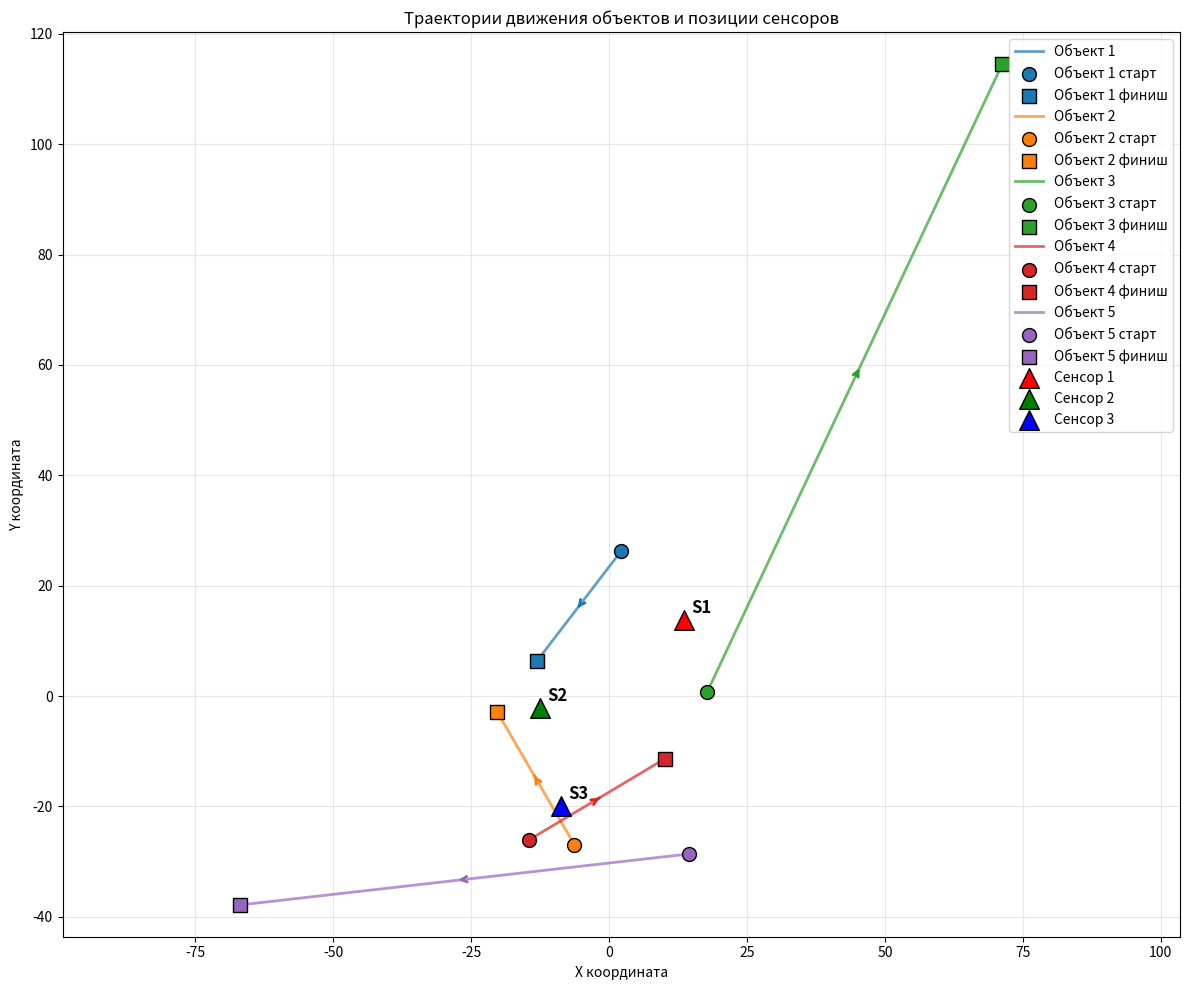
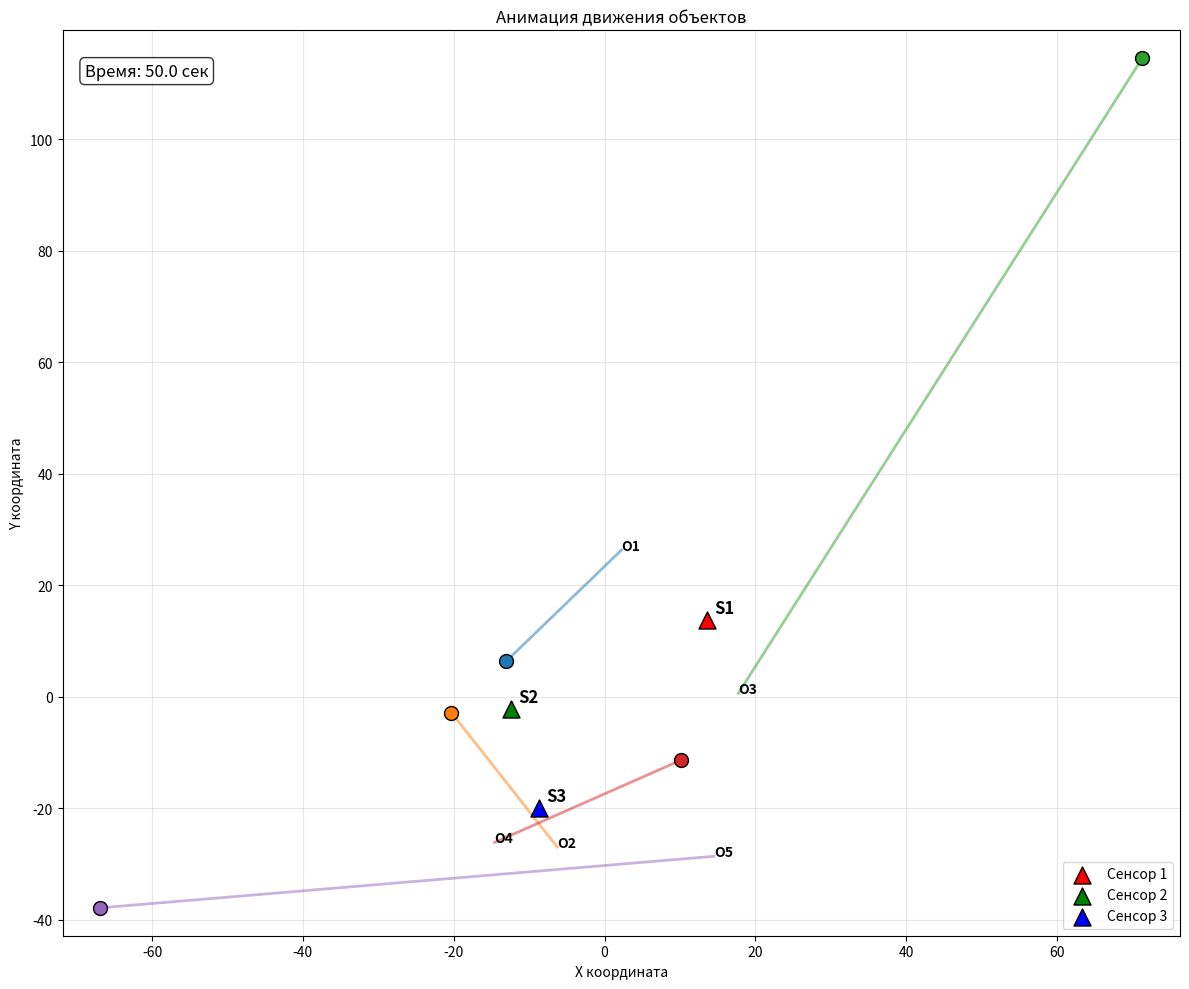

The script that saved these images, in order:
import numpy as np
import matplotlib.colors as mcolors
import os
import random
import math
import matplotlib.pyplot as plt

from matplotlib.animation import FuncAnimation, PillowWriter
from dataclasses import dataclass
from typing import List, Dict, Tuple


@dataclass
class target:
    id: int
    initial_position: Tuple[float, float]
    velocity: Tuple[float, float]  # (vx, vy)


@dataclass
class Sensor:
    id: int
    position: Tuple[float, float]


class Simulation:
    def __init__(
        self,
        duration: float,
        time_step: float = 1.0,
        output_dir: str = "simulation_results",
    ):
        self.duration = duration
        self.time_step = time_step
        self.sensors: List[Sensor] = []
        self.targets: List[target] = []
        self.simulation_data: Dict = {}
        self.output_dir = output_dir
        os.makedirs(self.output_dir, exist_ok=True)

    def add_sensor(self, sensor_id: int, position: Tuple[float, float]):
        """Добавить сенсор в симуляцию"""
        self.sensors.append(Sensor(sensor_id, position))

    def add_target(
        self,
        obj_id: int,
        initial_position: Tuple[float, float],
        velocity: Tuple[float, float],
    ):
        """Добавить объект в симуляцию"""
        self.targets.append(target(obj_id, initial_position, velocity))

    def add_uniform_target(self, obj_id: int, area_size: float = 50):
        """Добавить объект со случайными параметрами"""
        # Случайная начальная позиция
        initial_x = random.uniform(-area_size, area_size)
        initial_y = random.uniform(-area_size, area_size)

        # Случайная скорость
        speed = random.uniform(0.5, 3.0)
        angle = random.uniform(0, 2 * math.pi)
        vx = speed * math.cos(angle)
        vy = speed * math.sin(angle)

        self.targets.append(target(obj_id, (initial_x, initial_y), (vx, vy)))
        return (initial_x, initial_y), (vx, vy)

    def add_uniform_sensor(self, sensor_id: int, area_size: float = 50):
        """Добавить сенсор со случайной позицией"""
        pos_x = random.uniform(-area_size, area_size)
        pos_y = random.uniform(-area_size, area_size)

        self.sensors.append(Sensor(sensor_id, (pos_x, pos_y)))
        return (pos_x, pos_y)

    def calculate_distance(
        self, pos1: Tuple[float, float], pos2: Tuple[float, float]
    ) -> float:
        """Вычислить евклидово расстояние между двумя точками"""
        return math.sqrt((pos1[0] - pos2[0]) ** 2 + (pos1[1] - pos2[1]) ** 2)

    def get_target_position(self, obj: target, time: float) -> Tuple[float, float]:
        """Получить позицию объекта в заданный момент времени"""
        x = obj.initial_position[0] + obj.velocity[0] * time
        y = obj.initial_position[1] + obj.velocity[1] * time
        return (x, y)

    def run_simulation(self):
        """Запустить симуляцию - теперь только сохраняем базовую информацию"""
        time_points = np.arange(0, self.duration + self.time_step, self.time_step)

        # Сохраняем только временные точки и базовую информацию
        self.simulation_data = {
            "time_points": time_points,
            "sensors": {sensor.id: sensor for sensor in self.sensors},
            "targets": {target.id: target for target in self.targets},
        }

    def get_distance(self, sensor_id: int, target_id: int, time: float) -> float:
        """Получить расстояние от сенсора до объекта в заданный момент времени (вычисляется на лету)"""
        if time < 0 or time > self.duration:
            raise ValueError(
                f"Время {time} вне диапазона симуляции [0, {self.duration}]"
            )

        sensor = self.simulation_data["sensors"][sensor_id]
        target_obj = self.simulation_data["targets"][target_id]

        target_pos = self.get_target_position(target_obj, time)
        distance = self.calculate_distance(sensor.position, target_pos)

        return distance

    def get_target_position_at_time(
        self, target_id: int, time: float
    ) -> Tuple[float, float]:
        """Получить координаты объекта в заданный момент времени (вычисляется на лету)"""
        if time < 0 or time > self.duration:
            raise ValueError(
                f"Время {time} вне диапазона симуляции [0, {self.duration}]"
            )

        target_obj = self.simulation_data["targets"][target_id]
        return self.get_target_position(target_obj, time)

    def print_distances_at_time(self, time: float):
        """Вывести все расстояния в конкретный момент времени"""
        print(f"\n=== Расстояния в момент времени t={time} секунд ===")
        for sensor in self.sensors:
            for obj in self.targets:
                distance = self.get_distance(sensor.id, obj.id, time)
                obj_pos = self.get_target_position_at_time(obj.id, time)
                print(f"Сенсор {sensor.id} -> Объект {obj.id}: {distance:.2f} единиц")
                print(
                    f"  Позиция объекта {obj.id}: ({obj_pos[0]:.1f}, {obj_pos[1]:.1f})"
                )

    def print_multiple_times(self, times: List[float]):
        """Вывести расстояния для нескольких моментов времени"""
        for time in times:
            self.print_distances_at_time(time)

    def plot_trajectories(self, save_file: bool = True):
        """Визуализировать траектории движения объектов и позиции сенсоров"""
        plt.figure(figsize=(12, 10))

        # Цвета для объектов и сенсоров
        obj_colors = list(mcolors.TABLEAU_COLORS.keys())
        sensor_colors = ["red", "green", "blue", "purple", "orange", "brown"]

        # Рисуем траектории объектов
        for i, obj in enumerate(self.targets):
            color = obj_colors[i % len(obj_colors)]

            # Вычисляем позиции на лету для построения траекторий
            positions = [
                self.get_target_position(obj, t)
                for t in self.simulation_data["time_points"]
            ]
            x_vals = [p[0] for p in positions]
            y_vals = [p[1] for p in positions]

            plt.plot(
                x_vals,
                y_vals,
                color=color,
                linewidth=2,
                label=f"Объект {obj.id}",
                alpha=0.7,
            )

            # Начальная и конечная точки
            plt.scatter(
                x_vals[0],
                y_vals[0],
                color=color,
                s=100,
                marker="o",
                edgecolors="black",
                zorder=5,
                label=f"Объект {obj.id} старт",
            )
            plt.scatter(
                x_vals[-1],
                y_vals[-1],
                color=color,
                s=100,
                marker="s",
                edgecolors="black",
                zorder=5,
                label=f"Объект {obj.id} финиш",
            )

            # Стрелка направления
            if len(positions) > 1:
                mid_idx = len(positions) // 2
                plt.annotate(
                    "",
                    xy=positions[mid_idx + 1],
                    xytext=positions[mid_idx],
                    arrowprops=dict(arrowstyle="->", color=color, lw=2),
                )

        # Рисуем сенсоры
        for i, sensor in enumerate(self.sensors):
            color = sensor_colors[i % len(sensor_colors)]
            plt.scatter(
                sensor.position[0],
                sensor.position[1],
                color=color,
                s=200,
                marker="^",
                label=f"Сенсор {sensor.id}",
                edgecolors="black",
                zorder=5,
            )

            plt.annotate(
                f"S{sensor.id}",
                (sensor.position[0], sensor.position[1]),
                xytext=(5, 5),
                textcoords="offset points",
                fontsize=12,
                fontweight="bold",
            )

        plt.xlabel("X координата")
        plt.ylabel("Y координата")
        plt.title("Траектории движения объектов и позиции сенсоров")
        plt.grid(True, alpha=0.3)
        plt.legend()
        plt.axis("equal")
        plt.tight_layout()

        if save_file:
            filename = os.path.join(self.output_dir, "trajectories.png")
            plt.savefig(filename, dpi=300, bbox_inches="tight")
            print(f"Траектории сохранены в: {filename}")

        plt.show()

    def create_animation(self, interval: int = 100, save_gif: bool = True):
        """Создать анимацию движения объектов"""
        fig, ax = plt.subplots(figsize=(12, 10))
        time_points = self.simulation_data["time_points"]

        # Настройка графика
        ax.set_xlabel("X координата")
        ax.set_ylabel("Y координата")
        ax.set_title("Анимация движения объектов")
        ax.grid(True, alpha=0.3)

        # Определяем границы для стабильного отображения
        all_x = []
        all_y = []
        for obj in self.targets:
            positions = [self.get_target_position(obj, t) for t in time_points]
            all_x.extend([p[0] for p in positions])
            all_y.extend([p[1] for p in positions])
        for sensor in self.sensors:
            all_x.append(sensor.position[0])
            all_y.append(sensor.position[1])

        margin = 5
        ax.set_xlim(min(all_x) - margin, max(all_x) + margin)
        ax.set_ylim(min(all_y) - margin, max(all_y) + margin)

        # Подготавливаем элементы анимации
        obj_points = []
        obj_trails = []
        obj_colors = list(mcolors.TABLEAU_COLORS.keys())

        # Создаем следы и точки для объектов
        for i, obj in enumerate(self.targets):
            color = obj_colors[i % len(obj_colors)]
            (trail,) = ax.plot([], [], color=color, linewidth=2, alpha=0.5)
            (point,) = ax.plot(
                [], [], color=color, marker="o", markersize=10, markeredgecolor="black"
            )
            obj_trails.append(trail)
            obj_points.append(point)

            # Подписываем объекты
            ax.text(
                obj.initial_position[0],
                obj.initial_position[1],
                f"O{obj.id}",
                fontsize=10,
                fontweight="bold",
            )

        # Рисуем сенсоры (статические)
        sensor_colors = ["red", "green", "blue", "purple", "orange", "brown"]
        for i, sensor in enumerate(self.sensors):
            color = sensor_colors[i % len(sensor_colors)]
            ax.scatter(
                sensor.position[0],
                sensor.position[1],
                color=color,
                s=150,
                marker="^",
                label=f"Сенсор {sensor.id}",
                edgecolors="black",
                zorder=5,
            )
            ax.annotate(
                f"S{sensor.id}",
                (sensor.position[0], sensor.position[1]),
                xytext=(5, 5),
                textcoords="offset points",
                fontsize=12,
                fontweight="bold",
            )

        # Текст времени
        time_text = ax.text(
            0.02,
            0.95,
            "",
            transform=ax.transAxes,
            fontsize=12,
            bbox=dict(boxstyle="round,pad=0.3", facecolor="white", alpha=0.8),
        )

        def animate(frame):
            current_time = time_points[frame]
            time_text.set_text(f"Время: {current_time:.1f} сек")

            for i, obj in enumerate(self.targets):
                # Получаем позиции до текущего момента (вычисляем на лету)
                trail_x = []
                trail_y = []
                for t in time_points[: frame + 1]:
                    pos = self.get_target_position(obj, t)
                    trail_x.append(pos[0])
                    trail_y.append(pos[1])

                # Обновляем след
                obj_trails[i].set_data(trail_x, trail_y)

                # Обновляем текущую позицию
                current_pos = self.get_target_position(obj, current_time)
                obj_points[i].set_data([current_pos[0]], [current_pos[1]])

            return obj_trails + obj_points + [time_text]

        # Создаем анимацию
        anim = FuncAnimation(
            fig,
            animate,
            frames=len(time_points),
            interval=interval,
            blit=True,
            repeat=True,
        )

        plt.legend()
        plt.tight_layout()

        # Сохраняем GIF
        if save_gif:
            try:
                gif_filename = os.path.join(self.output_dir, "animation.gif")
                anim.save(
                    gif_filename, writer=PillowWriter(fps=1000 // interval), dpi=100
                )
                print(f"Анимация сохранена в: {gif_filename}")
            except Exception as e:
                print(f"Ошибка при сохранении GIF: {e}")

        plt.show()

        return anim

    def print_simulation_info(self):
        """Вывести информацию о симуляции"""
        print(f"Длительность симуляции: {self.duration} секунд")
        print(f"Шаг времени: {self.time_step} секунд")
        print(f"Количество сенсоров: {len(self.sensors)}")
        print(f"Количество объектов: {len(self.targets)}")
        print("\nСенсоры:")
        for sensor in self.sensors:
            print(
                f"  Сенсор {sensor.id}: позиция ({sensor.position[0]:.1f}, {sensor.position[1]:.1f})"
            )
        print("\nОбъекты:")
        for obj in self.targets:
            print(
                f"  Объект {obj.id}: начальная позиция ({obj.initial_position[0]:.1f}, {obj.initial_position[1]:.1f}), "
                f"скорость ({obj.velocity[0]:.2f}, {obj.velocity[1]:.2f})"
            )


# Пример использования со случайными параметрами
if __name__ == "__main__":
    # Создаем симуляцию
    sim = Simulation(duration=50, time_step=1.0, output_dir="simulation_results")

    # Добавляем случайные сенсоры
    print("Добавляем случайные сенсоры...")
    for i in range(1, 4):
        pos = sim.add_uniform_sensor(i, area_size=30)
        print(f"Сенсор {i}: позиция ({pos[0]:.1f}, {pos[1]:.1f})")

    # Добавляем случайные объекты
    print("\nДобавляем случайные объекты...")
    for i in range(1, 6):
        init_pos, velocity = sim.add_uniform_target(i, area_size=30)
        print(
            f"Объект {i}: начальная позиция ({init_pos[0]:.1f}, {init_pos[1]:.1f}), "
            f"скорость ({velocity[0]:.2f}, {velocity[1]:.2f})"
        )

    # Запускаем симуляцию (теперь это легковесная операция)
    sim.run_simulation()

    # Выводим информацию о симуляции
    print("\n" + "=" * 50)
    sim.print_simulation_info()

    # Визуализируем траектории
    print("\nСоздаем визуализацию траекторий...")
    sim.plot_trajectories()

    # Создаем анимацию
    print("\nСоздаем анимацию...")
    sim.create_animation(interval=100, save_gif=True)

    # Примеры запросов конкретных расстояний
    print("\n" + "=" * 50)
    print("КОНКРЕТНЫЕ РАССТОЯНИЯ В КОНКРЕТНЫЕ МОМЕНТЫ ВРЕМЕНИ")
    print("=" * 50)

    # Конкретные моменты времени
    sim.print_multiple_times([10, 25, 40])

    # Отдельные запросы
    print("\n" + "=" * 50)
    print("ОТДЕЛЬНЫЕ ЗАПРОСЫ")
    print("=" * 50)

    # Случайные моменты времени для демонстрации
    random_times = [random.randint(0, 50) for _ in range(3)]
    for time in random_times:
        distance1 = sim.get_distance(1, 1, time)
        distance2 = sim.get_distance(2, 3, time)
        print(
            f"Время t={time}: Сенсор1->Объект1: {distance1:.2f}, Сенсор2->Объект3: {distance2:.2f}"
        )
